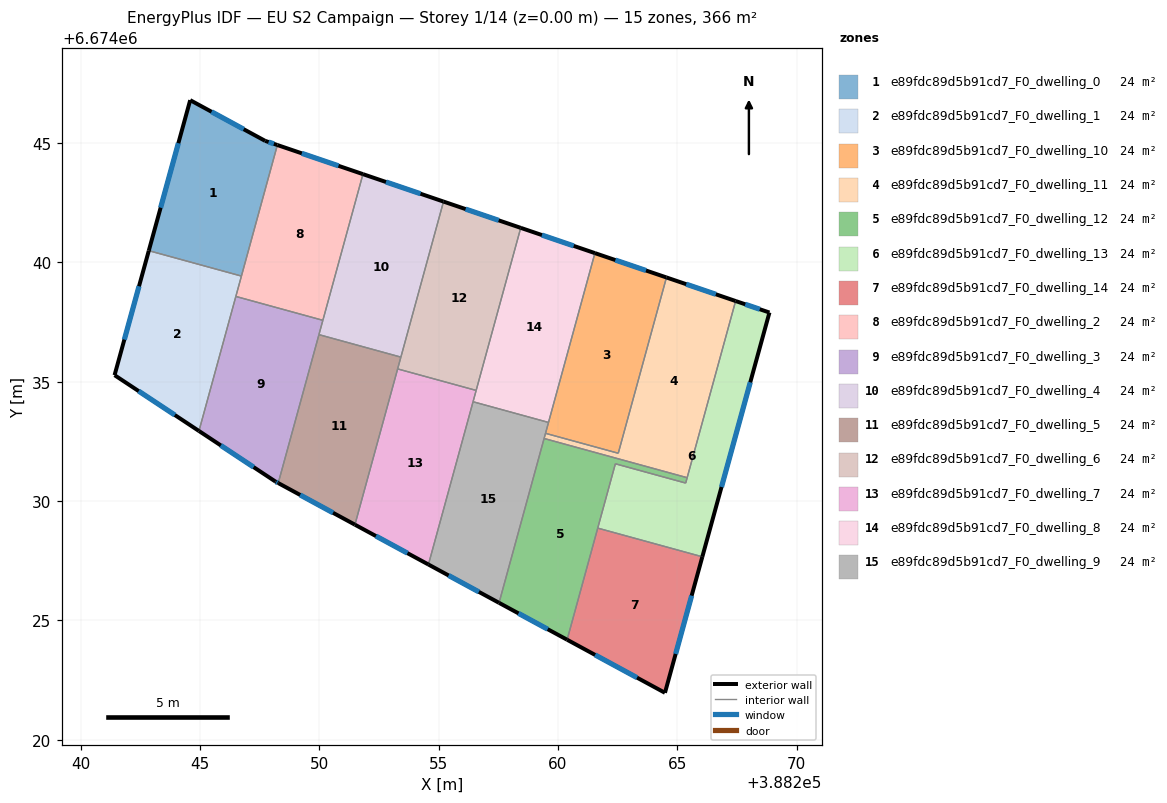
=== STOREY PLAN SPEC (per zone: floor XY polygon, exterior-wall plan segments, windows/doors) ===
zone 1: e89fdc89d5b91cd7_F0_dwelling_0  (24.4 m²)
  floor: (388247.73, 6674045.09) (388248.25, 6674044.91) (388246.74, 6674039.42) (388242.86, 6674040.49) (388244.59, 6674046.79)
  exterior wall: (388244.59, 6674046.79) – (388242.86, 6674040.49)  [6.5 m]
    window: (388244.10, 6674044.99) – (388243.36, 6674042.29)  [3.6 m²]
  exterior wall: (388247.73, 6674045.09) – (388244.59, 6674046.79)  [3.6 m]
    window: (388246.84, 6674045.57) – (388245.49, 6674046.30)  [2.0 m²]
  exterior wall: (388248.25, 6674044.91) – (388247.73, 6674045.09)  [0.5 m]
    window: (388248.10, 6674044.96) – (388247.88, 6674045.04)  [0.3 m²]
  interior walls: 2
zone 2: e89fdc89d5b91cd7_F0_dwelling_1  (24.4 m²)
  floor: (388246.74, 6674039.42) (388244.96, 6674032.93) (388241.43, 6674035.27) (388242.86, 6674040.49)
  exterior wall: (388242.86, 6674040.49) – (388241.43, 6674035.27)  [5.4 m]
    window: (388242.45, 6674039.00) – (388241.84, 6674036.76)  [3.0 m²]
  exterior wall: (388241.43, 6674035.27) – (388244.96, 6674032.93)  [4.2 m]
    window: (388242.44, 6674034.60) – (388243.95, 6674033.60)  [2.3 m²]
  interior walls: 3
zone 3: e89fdc89d5b91cd7_F0_dwelling_10  (24.4 m²)
  floor: (388264.54, 6674039.36) (388262.53, 6674032.00) (388259.48, 6674032.83) (388261.55, 6674040.38)
  exterior wall: (388264.54, 6674039.36) – (388261.55, 6674040.38)  [3.2 m]
    window: (388263.69, 6674039.66) – (388262.40, 6674040.09)  [1.7 m²]
  interior walls: 4
zone 4: e89fdc89d5b91cd7_F0_dwelling_11  (24.4 m²)
  floor: (388267.44, 6674038.38) (388265.41, 6674030.98) (388259.42, 6674032.62) (388259.48, 6674032.83) (388262.53, 6674032.00) (388264.54, 6674039.36)
  exterior wall: (388267.44, 6674038.38) – (388264.54, 6674039.36)  [3.1 m]
    window: (388266.61, 6674038.66) – (388265.37, 6674039.08)  [1.7 m²]
  interior walls: 5
zone 5: e89fdc89d5b91cd7_F0_dwelling_12  (24.4 m²)
  floor: (388265.41, 6674030.98) (388265.35, 6674030.75) (388262.41, 6674031.56) (388260.38, 6674024.19) (388257.53, 6674025.73) (388259.42, 6674032.62)
  exterior wall: (388257.53, 6674025.73) – (388260.38, 6674024.19)  [3.2 m]
    window: (388258.35, 6674025.29) – (388259.57, 6674024.63)  [1.8 m²]
  interior walls: 6
zone 6: e89fdc89d5b91cd7_F0_dwelling_13  (24.4 m²)
  floor: (388268.86, 6674037.89) (388266.05, 6674027.66) (388261.67, 6674028.86) (388262.41, 6674031.56) (388265.35, 6674030.75) (388265.41, 6674030.98) (388267.44, 6674038.38)
  exterior wall: (388268.86, 6674037.89) – (388267.44, 6674038.38)  [1.5 m]
    window: (388268.45, 6674038.03) – (388267.85, 6674038.24)  [0.8 m²]
  exterior wall: (388266.05, 6674027.66) – (388268.86, 6674037.89)  [10.6 m]
    window: (388266.85, 6674030.59) – (388268.06, 6674034.97)  [5.8 m²]
  interior walls: 5
zone 7: e89fdc89d5b91cd7_F0_dwelling_14  (24.4 m²)
  floor: (388266.05, 6674027.66) (388264.48, 6674021.96) (388260.38, 6674024.19) (388261.67, 6674028.86)
  exterior wall: (388264.48, 6674021.96) – (388266.05, 6674027.66)  [5.9 m]
    window: (388264.93, 6674023.59) – (388265.60, 6674026.03)  [3.3 m²]
  exterior wall: (388260.38, 6674024.19) – (388264.48, 6674021.96)  [4.7 m]
    window: (388261.55, 6674023.55) – (388263.31, 6674022.60)  [2.6 m²]
  interior walls: 2
zone 8: e89fdc89d5b91cd7_F0_dwelling_2  (24.4 m²)
  floor: (388251.83, 6674043.69) (388250.15, 6674037.57) (388246.51, 6674038.57) (388248.25, 6674044.91)
  exterior wall: (388251.83, 6674043.69) – (388248.25, 6674044.91)  [3.8 m]
    window: (388250.81, 6674044.04) – (388249.27, 6674044.56)  [2.1 m²]
  interior walls: 4
zone 9: e89fdc89d5b91cd7_F0_dwelling_3  (24.4 m²)
  floor: (388250.15, 6674037.57) (388248.28, 6674030.75) (388248.17, 6674030.81) (388244.96, 6674032.93) (388246.51, 6674038.57)
  exterior wall: (388248.17, 6674030.81) – (388248.28, 6674030.75)  [0.1 m]
    window: (388248.20, 6674030.80) – (388248.25, 6674030.77)  [0.1 m²]
  exterior wall: (388244.96, 6674032.93) – (388248.17, 6674030.81)  [3.8 m]
    window: (388245.88, 6674032.33) – (388247.25, 6674031.42)  [2.1 m²]
  interior walls: 4
zone 10: e89fdc89d5b91cd7_F0_dwelling_4  (24.4 m²)
  floor: (388255.21, 6674042.54) (388253.42, 6674036.03) (388249.99, 6674036.97) (388251.83, 6674043.69)
  exterior wall: (388255.21, 6674042.54) – (388251.83, 6674043.69)  [3.6 m]
    window: (388254.24, 6674042.87) – (388252.80, 6674043.36)  [2.0 m²]
  interior walls: 4
zone 11: e89fdc89d5b91cd7_F0_dwelling_5  (24.4 m²)
  floor: (388253.42, 6674036.03) (388251.49, 6674029.01) (388248.28, 6674030.75) (388249.99, 6674036.97)
  exterior wall: (388248.28, 6674030.75) – (388251.49, 6674029.01)  [3.7 m]
    window: (388249.20, 6674030.25) – (388250.58, 6674029.51)  [2.0 m²]
  interior walls: 4
zone 12: e89fdc89d5b91cd7_F0_dwelling_6  (24.4 m²)
  floor: (388258.44, 6674041.44) (388256.57, 6674034.63) (388253.28, 6674035.53) (388255.21, 6674042.54)
  exterior wall: (388258.44, 6674041.44) – (388255.21, 6674042.54)  [3.4 m]
    window: (388257.52, 6674041.76) – (388256.13, 6674042.23)  [1.9 m²]
  interior walls: 4
zone 13: e89fdc89d5b91cd7_F0_dwelling_7  (24.4 m²)
  floor: (388256.57, 6674034.63) (388254.57, 6674027.34) (388251.49, 6674029.01) (388253.28, 6674035.53)
  exterior wall: (388251.49, 6674029.01) – (388254.57, 6674027.34)  [3.5 m]
    window: (388252.37, 6674028.53) – (388253.69, 6674027.82)  [1.9 m²]
  interior walls: 4
zone 14: e89fdc89d5b91cd7_F0_dwelling_8  (24.4 m²)
  floor: (388261.55, 6674040.38) (388259.60, 6674033.29) (388256.44, 6674034.16) (388258.44, 6674041.44)
  exterior wall: (388261.55, 6674040.38) – (388258.44, 6674041.44)  [3.3 m]
    window: (388260.66, 6674040.69) – (388259.33, 6674041.14)  [1.8 m²]
  interior walls: 4
zone 15: e89fdc89d5b91cd7_F0_dwelling_9  (24.4 m²)
  floor: (388259.60, 6674033.29) (388257.53, 6674025.73) (388254.57, 6674027.34) (388256.44, 6674034.16)
  exterior wall: (388254.57, 6674027.34) – (388257.53, 6674025.73)  [3.4 m]
    window: (388255.42, 6674026.88) – (388256.69, 6674026.19)  [1.9 m²]
  interior walls: 5

=== DERIVED (storey summary) ===
Building: EU S2 Campaign
Storey: 1 of 14  (floor level z = 0.00 m)
Storey gross floor area: 366.5 m²
Zones on this storey: 15
  - e89fdc89d5b91cd7_F0_dwelling_0: floor 24.4 m²; exterior wall 10.7 m (32.0 m²); 3 window(s) 5.9 m²; WWR 18.4%
  - e89fdc89d5b91cd7_F0_dwelling_1: floor 24.4 m²; exterior wall 9.6 m (28.9 m²); 2 window(s) 5.3 m²; WWR 18.4%
  - e89fdc89d5b91cd7_F0_dwelling_10: floor 24.4 m²; exterior wall 3.2 m (9.5 m²); 1 window(s) 1.7 m²; WWR 18.4%
  - e89fdc89d5b91cd7_F0_dwelling_11: floor 24.4 m²; exterior wall 3.1 m (9.2 m²); 1 window(s) 1.7 m²; WWR 18.4%
  - e89fdc89d5b91cd7_F0_dwelling_12: floor 24.4 m²; exterior wall 3.2 m (9.7 m²); 1 window(s) 1.8 m²; WWR 18.4%
  - e89fdc89d5b91cd7_F0_dwelling_13: floor 24.4 m²; exterior wall 12.1 m (36.3 m²); 2 window(s) 6.7 m²; WWR 18.4%
  - e89fdc89d5b91cd7_F0_dwelling_14: floor 24.4 m²; exterior wall 10.6 m (31.7 m²); 2 window(s) 5.8 m²; WWR 18.4%
  - e89fdc89d5b91cd7_F0_dwelling_2: floor 24.4 m²; exterior wall 3.8 m (11.4 m²); 1 window(s) 2.1 m²; WWR 18.4%
  - e89fdc89d5b91cd7_F0_dwelling_3: floor 24.4 m²; exterior wall 4.0 m (11.9 m²); 2 window(s) 2.2 m²; WWR 18.4%
  - e89fdc89d5b91cd7_F0_dwelling_4: floor 24.4 m²; exterior wall 3.6 m (10.7 m²); 1 window(s) 2.0 m²; WWR 18.4%
  - e89fdc89d5b91cd7_F0_dwelling_5: floor 24.4 m²; exterior wall 3.7 m (11.0 m²); 1 window(s) 2.0 m²; WWR 18.4%
  - e89fdc89d5b91cd7_F0_dwelling_6: floor 24.4 m²; exterior wall 3.4 m (10.3 m²); 1 window(s) 1.9 m²; WWR 18.4%
  - e89fdc89d5b91cd7_F0_dwelling_7: floor 24.4 m²; exterior wall 3.5 m (10.5 m²); 1 window(s) 1.9 m²; WWR 18.4%
  - e89fdc89d5b91cd7_F0_dwelling_8: floor 24.4 m²; exterior wall 3.3 m (9.8 m²); 1 window(s) 1.8 m²; WWR 18.4%
  - e89fdc89d5b91cd7_F0_dwelling_9: floor 24.4 m²; exterior wall 3.4 m (10.1 m²); 1 window(s) 1.9 m²; WWR 18.4%
Zone adjacency (shared interzone walls):
  - e89fdc89d5b91cd7_F0_dwelling_0 ↔ e89fdc89d5b91cd7_F0_dwelling_1
  - e89fdc89d5b91cd7_F0_dwelling_0 ↔ e89fdc89d5b91cd7_F0_dwelling_2
  - e89fdc89d5b91cd7_F0_dwelling_1 ↔ e89fdc89d5b91cd7_F0_dwelling_2
  - e89fdc89d5b91cd7_F0_dwelling_1 ↔ e89fdc89d5b91cd7_F0_dwelling_3
  - e89fdc89d5b91cd7_F0_dwelling_10 ↔ e89fdc89d5b91cd7_F0_dwelling_11
  - e89fdc89d5b91cd7_F0_dwelling_10 ↔ e89fdc89d5b91cd7_F0_dwelling_8
  - e89fdc89d5b91cd7_F0_dwelling_10 ↔ e89fdc89d5b91cd7_F0_dwelling_9
  - e89fdc89d5b91cd7_F0_dwelling_11 ↔ e89fdc89d5b91cd7_F0_dwelling_12
  - e89fdc89d5b91cd7_F0_dwelling_11 ↔ e89fdc89d5b91cd7_F0_dwelling_13
  - e89fdc89d5b91cd7_F0_dwelling_11 ↔ e89fdc89d5b91cd7_F0_dwelling_9
  - e89fdc89d5b91cd7_F0_dwelling_12 ↔ e89fdc89d5b91cd7_F0_dwelling_13
  - e89fdc89d5b91cd7_F0_dwelling_12 ↔ e89fdc89d5b91cd7_F0_dwelling_14
  - e89fdc89d5b91cd7_F0_dwelling_12 ↔ e89fdc89d5b91cd7_F0_dwelling_9
  - e89fdc89d5b91cd7_F0_dwelling_13 ↔ e89fdc89d5b91cd7_F0_dwelling_14
  - e89fdc89d5b91cd7_F0_dwelling_2 ↔ e89fdc89d5b91cd7_F0_dwelling_3
  - e89fdc89d5b91cd7_F0_dwelling_2 ↔ e89fdc89d5b91cd7_F0_dwelling_4
  - e89fdc89d5b91cd7_F0_dwelling_3 ↔ e89fdc89d5b91cd7_F0_dwelling_4
  - e89fdc89d5b91cd7_F0_dwelling_3 ↔ e89fdc89d5b91cd7_F0_dwelling_5
  - e89fdc89d5b91cd7_F0_dwelling_4 ↔ e89fdc89d5b91cd7_F0_dwelling_5
  - e89fdc89d5b91cd7_F0_dwelling_4 ↔ e89fdc89d5b91cd7_F0_dwelling_6
  - e89fdc89d5b91cd7_F0_dwelling_5 ↔ e89fdc89d5b91cd7_F0_dwelling_6
  - e89fdc89d5b91cd7_F0_dwelling_5 ↔ e89fdc89d5b91cd7_F0_dwelling_7
  - e89fdc89d5b91cd7_F0_dwelling_6 ↔ e89fdc89d5b91cd7_F0_dwelling_7
  - e89fdc89d5b91cd7_F0_dwelling_6 ↔ e89fdc89d5b91cd7_F0_dwelling_8
  - e89fdc89d5b91cd7_F0_dwelling_7 ↔ e89fdc89d5b91cd7_F0_dwelling_8
  - e89fdc89d5b91cd7_F0_dwelling_7 ↔ e89fdc89d5b91cd7_F0_dwelling_9
  - e89fdc89d5b91cd7_F0_dwelling_8 ↔ e89fdc89d5b91cd7_F0_dwelling_9